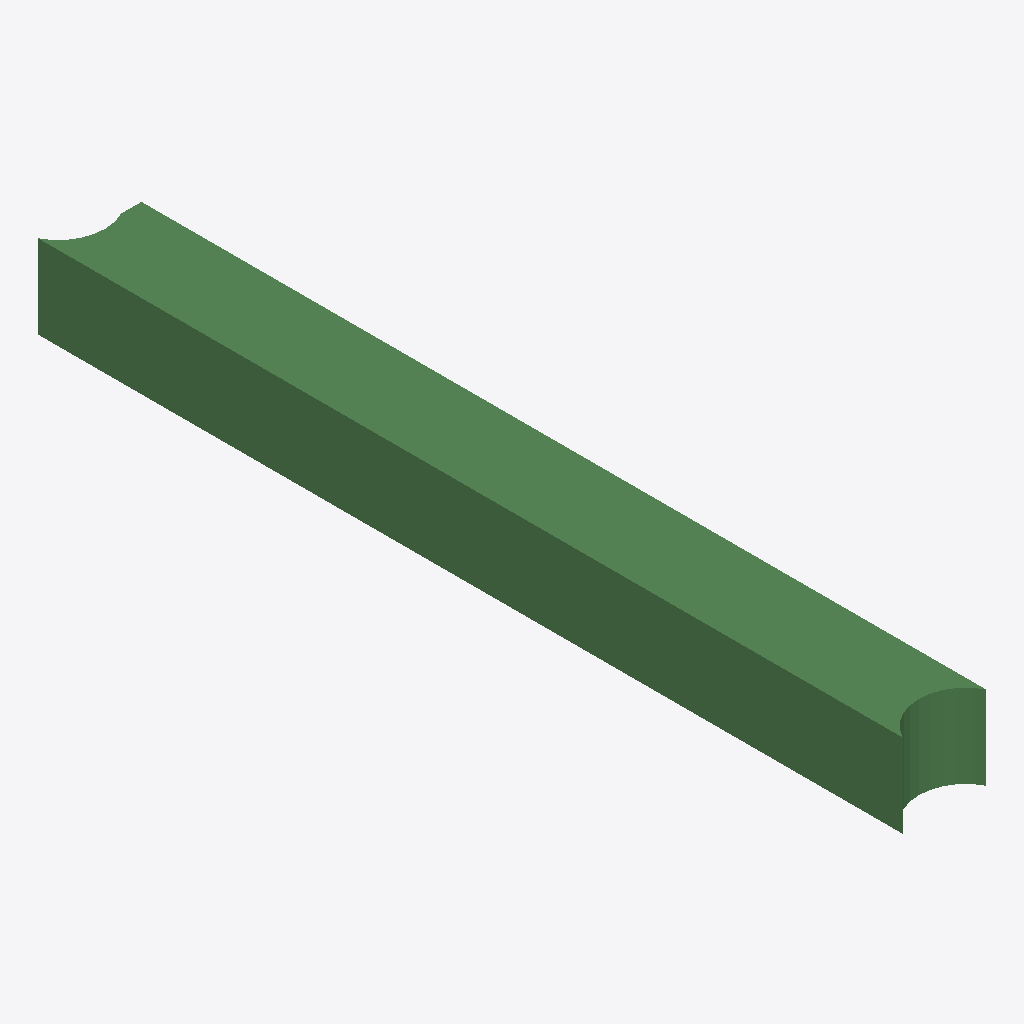
Isometric view of an IFC building model (IFC-SPF (STEP), schema IFC2X3, length unit metre), seen from the south-west, elements coloured by IFC class: 1 beam (green).
Extent 400.0 m × 4149.9 m × 400.0 m (x, y, z). Storeys (1): Default Building Storey at 0.00 m. Elements (1): 1 IfcBeam.

HEADER;
FILE_DESCRIPTION(('ViewDefinition [CoordinationView]'),'2;1');
FILE_NAME('/Users/macbook/Desktop/BIM/data/rst_advanced/IfcBeam262.ifc','2018-08-31T00:07:26-0400',('Unknown Author','info@ifctoolsproject.com'),('Unknown Organization'),'IFC Tools Project - IFC2x3 Java Toolbox','IFC2x3 Java Toolbox 2.0','Unknown Authorizer');
FILE_SCHEMA(('IFC2X3'));
ENDSEC;
DATA;
#155=IFCPROJECT('1XVxxhy89FVBotfBeIeJd9',#147,'Default Project','Description of Default Project',$,$,$,(#150),#154);
#157=IFCBUILDING('1UNn6pj_j9o96SZEQriaBG',#147,'Default Building','Description',$,#156,$,$,.ELEMENT.,$,$,$);
#158=IFCBUILDINGSTOREY('3dfgLbX$b7tv_YuJ2qATZf',#147,'Default Building Storey','Description',$,#156,$,$,.ELEMENT.,$);
#1=IFCBEAM('2UD3D7uxP8kecbbBCRtzDE',#2,'M_Concrete-Rectangular Beam:400 x 800mm:152008',$,'M_Concrete-Rectangular Beam:400 x 800mm:69975',#3,#4,'152008');
ENDSEC;
